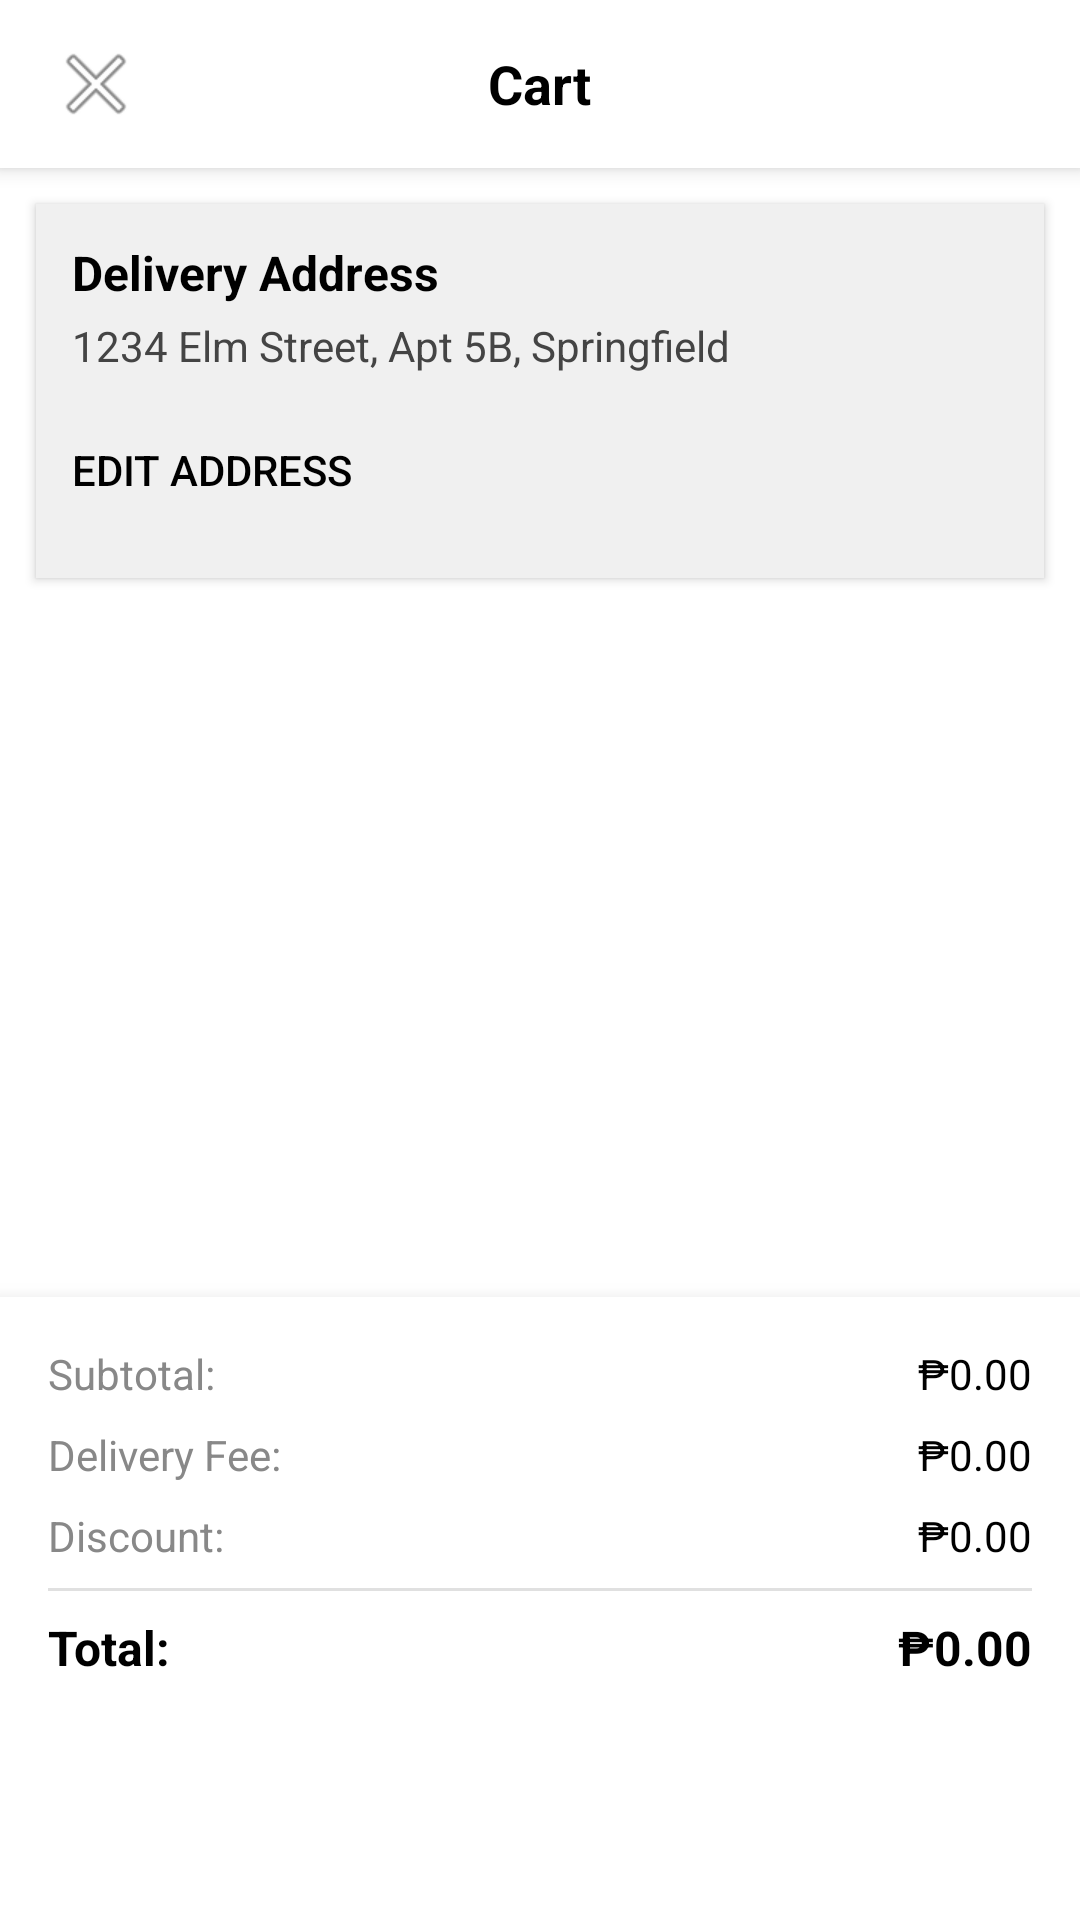

The Android layout XML behind this screen, and the referenced resources:
<!-- AndroidManifest.xml: application theme Theme.RecycleViewTesting -->
<!-- res/layout/activity_cart.xml -->
<?xml version="1.0" encoding="utf-8"?>
<RelativeLayout xmlns:android="http://schemas.android.com/apk/res/android"
    android:layout_width="match_parent"
    android:layout_height="match_parent"
    android:layout_marginTop="20dp"
    android:background="#ffffff">

    
    <RelativeLayout
        android:id="@+id/toolbarLayout"
        android:layout_width="match_parent"
        android:layout_height="56dp"
        android:background="#ffffff"
        android:elevation="4dp">

        <ImageButton
            android:id="@+id/backButton"
            android:layout_width="48dp"
            android:layout_height="48dp"
            android:layout_centerVertical="true"
            android:layout_marginStart="8dp"
            android:background="?attr/selectableItemBackgroundBorderless"
            android:contentDescription="Back"
            android:src="@android:drawable/ic_menu_close_clear_cancel" />

        <TextView
            android:layout_width="wrap_content"
            android:layout_height="wrap_content"
            android:layout_centerInParent="true"
            android:text="Cart"
            android:textColor="#000000"
            android:textSize="18sp"
            android:textStyle="bold" />
    </RelativeLayout>

    
    <LinearLayout
        android:id="@+id/addressSection"
        android:layout_width="match_parent"
        android:layout_height="wrap_content"
        android:layout_below="@id/toolbarLayout"
        android:layout_margin="12dp"
        android:orientation="vertical"
        android:padding="12dp"
        android:background="#f0f0f0"
        android:elevation="2dp">

        <TextView
            android:id="@+id/addressTitle"
            android:layout_width="wrap_content"
            android:layout_height="wrap_content"
            android:text="Delivery Address"
            android:textStyle="bold"
            android:textSize="16sp"
            android:textColor="#000000" />

        <TextView
            android:id="@+id/addressDetails"
            android:layout_width="match_parent"
            android:layout_height="wrap_content"
            android:text="1234 Elm Street, Apt 5B, Springfield"
            android:textColor="#444444"
            android:textSize="14sp"
            android:layout_marginTop="4dp" />

        <Button
            android:id="@+id/editAddressButton"
            android:layout_width="wrap_content"
            android:layout_height="wrap_content"
            android:text="Edit Address"
            android:textColor="#000000"
            android:background="?attr/selectableItemBackgroundBorderless"
            android:layout_marginTop="8dp" />
    </LinearLayout>

    
    <androidx.recyclerview.widget.RecyclerView
        android:id="@+id/cartRecyclerView"
        android:layout_width="match_parent"
        android:layout_height="match_parent"
        android:layout_above="@id/bottomLayout"
        android:layout_below="@id/addressSection"
        android:padding="8dp" />

    
    <LinearLayout
        android:id="@+id/emptyCartView"
        android:layout_width="match_parent"
        android:layout_height="wrap_content"
        android:layout_centerInParent="true"
        android:gravity="center"
        android:orientation="vertical"
        android:visibility="gone">

        <ImageView
            android:layout_width="120dp"
            android:layout_height="120dp"
            android:src="@drawable/ic_menu_shopping" />

        <TextView
            android:layout_width="wrap_content"
            android:layout_height="wrap_content"
            android:layout_marginTop="16dp"
            android:text="Your cart is empty"
            android:textColor="#888888"
            android:textSize="18sp" />

        <Button
            android:id="@+id/continueShoppingBtn"
            android:layout_width="wrap_content"
            android:layout_height="wrap_content"
            android:layout_marginTop="16dp"
            android:backgroundTint="#000000"
            android:padding="12dp"
            android:text="Continue Shopping"
            android:textColor="#ffffff" />
    </LinearLayout>

    
    <LinearLayout
        android:id="@+id/bottomLayout"
        android:layout_width="match_parent"
        android:layout_height="wrap_content"
        android:layout_alignParentBottom="true"
        android:background="#ffffff"
        android:elevation="8dp"
        android:orientation="vertical"
        android:padding="16dp">

        
        <RelativeLayout
            android:layout_width="match_parent"
            android:layout_height="wrap_content">

            <TextView
                android:layout_width="wrap_content"
                android:layout_height="wrap_content"
                android:text="Subtotal:"
                android:textColor="#888888"
                android:textSize="14sp" />

            <TextView
                android:id="@+id/subtotalTextView"
                android:layout_width="wrap_content"
                android:layout_height="wrap_content"
                android:layout_alignParentEnd="true"
                android:text="₱0.00"
                android:textColor="#000000"
                android:textSize="14sp" />
        </RelativeLayout>

        
        <RelativeLayout
            android:layout_width="match_parent"
            android:layout_height="wrap_content"
            android:layout_marginTop="8dp">

            <TextView
                android:layout_width="wrap_content"
                android:layout_height="wrap_content"
                android:text="Delivery Fee:"
                android:textColor="#888888"
                android:textSize="14sp" />

            <TextView
                android:id="@+id/deliveryFeeTextView"
                android:layout_width="wrap_content"
                android:layout_height="wrap_content"
                android:layout_alignParentEnd="true"
                android:text="₱0.00"
                android:textColor="#000000"
                android:textSize="14sp" />
        </RelativeLayout>

        
        <RelativeLayout
            android:layout_width="match_parent"
            android:layout_height="wrap_content"
            android:layout_marginTop="8dp">

            <TextView
                android:layout_width="wrap_content"
                android:layout_height="wrap_content"
                android:text="Discount:"
                android:textColor="#888888"
                android:textSize="14sp" />

            <TextView
                android:id="@+id/discountTextView"
                android:layout_width="wrap_content"
                android:layout_height="wrap_content"
                android:layout_alignParentEnd="true"
                android:text="₱0.00"
                android:textColor="#000000"
                android:textSize="14sp" />
        </RelativeLayout>

        
        <View
            android:layout_width="match_parent"
            android:layout_height="1dp"
            android:layout_marginTop="8dp"
            android:layout_marginBottom="8dp"
            android:background="#E0E0E0" />

        
        <RelativeLayout
            android:layout_width="match_parent"
            android:layout_height="wrap_content">

            <TextView
                android:layout_width="wrap_content"
                android:layout_height="wrap_content"
                android:text="Total:"
                android:textColor="#000000"
                android:textSize="16sp"
                android:textStyle="bold" />

            <TextView
                android:id="@+id/totalTextView"
                android:layout_width="wrap_content"
                android:layout_height="wrap_content"
                android:layout_alignParentEnd="true"
                android:text="₱0.00"
                android:textColor="#000000"
                android:textSize="16sp"
                android:textStyle="bold" />
        </RelativeLayout>

        
        <Button
            android:id="@+id/checkoutButton"
            android:layout_width="match_parent"
            android:layout_height="wrap_content"
            android:layout_marginTop="16dp"
            android:background="@drawable/rounded_button"
            android:backgroundTint="#000000"
            android:padding="14dp"
            android:text="Checkout"
            android:textColor="#ffffff"
            android:textStyle="bold" />
    </LinearLayout>

</RelativeLayout>
<!-- resources referenced by this layout -->
<resources>
  <!-- drawable ic_menu_shopping: png bitmap (drawable, 1441 bytes) -->
  <style name="Theme.RecycleViewTesting" parent="Theme.MaterialComponents.DayNight.NoActionBar">
          
          <item name="colorPrimary">#000000</item>         
          <item name="colorPrimaryVariant">#000000</item>
          <item name="colorOnPrimary">#FFFFFF</item>       
  
          <item name="colorSecondary">#000000</item>
          <item name="colorSecondaryVariant">#000000</item>
          <item name="colorOnSecondary">#FFFFFF</item>
  
          
          <item name="android:windowBackground">#FFFFFF</item> 
          <item name="android:colorBackground">#FFFFFF</item>
  
          
          <item name="android:statusBarColor">@android:color/transparent</item>
          <item name="android:windowTranslucentStatus">true</item> 
  
          
          <item name="android:windowLightStatusBar">true</item> 
      </style>
</resources>
